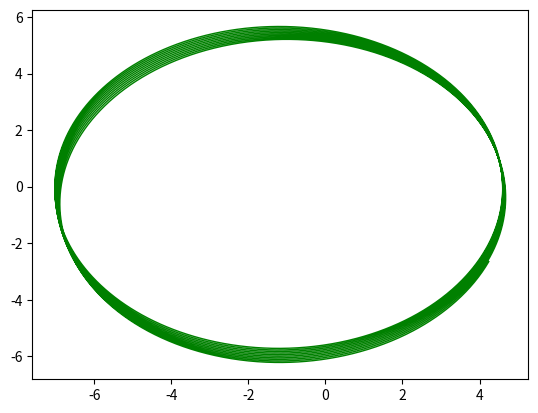

Recreate this plot in Python.
import numpy as np
from scipy.integrate import solve_ivp
import matplotlib.pyplot as plt

dim = 4
N = 1000

m =1.
M = 1.989#e30 #sun mass
G =66.7# 6.67e-11# gravitational constant
c = 1e02#299792458  #light speed
rs = 2*G*M/(c**2)#Schwarzschild radius
gmc2 = G*M/(c**2)
gm = G*M

r_peri = 4.6001200#e10 
v_peri = 5.8976#58976.
gamma = (1-(v_peri/c)**2)**(-0.5)
P = 10
N = 1e03*P # number of time intervals
L = m*r_peri*v_peri
E = 0.5*(v_peri**2) -G*M/r_peri
a = -G*M/(2*E)
Period = 2*np.pi*(a**1.5)/((G*M)**0.5) #*gamma
T = Period*P# total time elapse

dt = T/N

class connection(object):
    def __init__(self,x):

        self.x = np.zeros([dim,dim,dim])
        t = x[0]
        r = x[1]
        theta = x[2]
        psi = x[3]

        fac = 1.-rs/r
        
        self.x[0][0][1] = gmc2/(r**2)/fac
        self.x[0][1][0] = gmc2/(r**2)/fac

        self.x[1][0][0] = gm*fac/(r**2)
        self.x[1][1][1] = -gmc2/(r**2)/fac
        self.x[1][2][2] = -r*fac
        self.x[1][3][3] = -r*fac*(np.sin(theta)**2)

        self.x[2][1][2] = 1./r
        self.x[2][2][1] = 1./r
        self.x[2][3][3] = -np.sin(theta)*np.cos(theta)

        self.x[3][1][3] = 1./r
        self.x[3][3][1] = 1./r
        self.x[3][2][3] = np.cos(theta)/np.sin(theta)
        self.x[3][3][2] = np.cos(theta)/np.sin(theta)
        
        
def f(t,r):
    x = np.zeros(dim)
    v = np.zeros(dim)
    for i in range(dim):
        x[i] = r[i]
        v[i] = r[i+dim]
    con = connection(x)
    diff_x = v
    diff_v = np.zeros(dim)
    for i in range(dim):
        for j in range(dim):
            for k in range(dim):
                diff_v[i] -= con.x[i][j][k]*v[j]*v[k]
    
    return np.concatenate((diff_x,diff_v),axis=None)

def move(u,r,deltat):
    x = np.zeros(dim)
    v = np.zeros(dim)
    for i in range(dim):
        x[i] = r[i]
        v[i] = r[i+dim]
    con = connection(x)
    diff_x = v
    diff_v = np.zeros(dim)
    for i in range(dim):
        for j in range(dim):
            for k in range(dim):
                diff_v[i] -= con.x[i][j][k]*v[j]*v[k]
    

    diff = np.concatenate((diff_x,diff_v),axis=None)
    return u+diff*deltat
    

def solve_rk4(start_pos):
    
   x0 =start_pos
   x=x0
   track = [x0]
   
   for t in range(int(N)):
       x1 = move(x,x,dt*0.5)
       x2 = move(x,x1,dt*0.5)
       x3 = move(x,x2,dt)
       x = (move(x,x,dt) + 2*move(x,x1,dt) + 2*move(x,x2,dt) +move(x,x3,dt) )/6.
       track.append(x)
    
   return np.array(track)

if __name__ == '__main__':
    init_pos = np.array([0,r_peri,float(np.pi/2.),0.  ,gamma,0.,0.,v_peri/r_peri*gamma])
    
    deltat = T
    sol =solve_ivp(f,(0,deltat),init_pos,t_eval=np.linspace(0,deltat,int(N+1)))
    sol2 =solve_rk4(init_pos)

    print(sol.y[:,0])
    print(sol.y[:,-1])
    print(sol.y[:,-1][3]-P*2.*np.pi)

    """print(sol2[:,0])
    print(sol2[:,-1])"""
    print(sol2[-1][3]-P*2.*np.pi)
    
    

    t = sol2[:,0]
    r = sol2[:,1]
    psi = sol2[:,3]
    x = r*np.cos(psi)
    y = r*np.sin(psi)


    plt.plot(x,y, color ='green', linewidth =1, linestyle ='-',label = 'track')
    
    plt.show()
